5-way image classification set "V231" from GitHub (JuliaQuero/img_dataset); label vocabulary: backdoor malware, PUP, packed malware, trojan malware, worm malware.

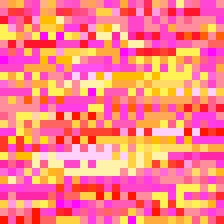
Label: worm malware

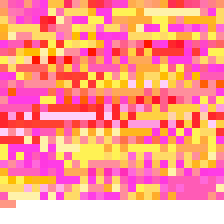
Label: backdoor malware

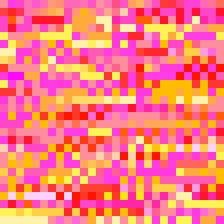
Label: PUP

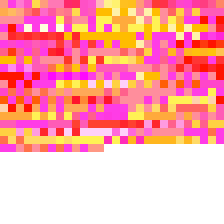
Label: packed malware

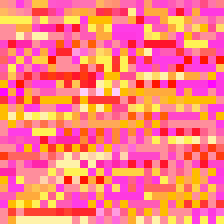
Label: backdoor malware

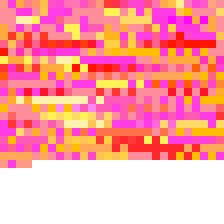
Label: trojan malware
